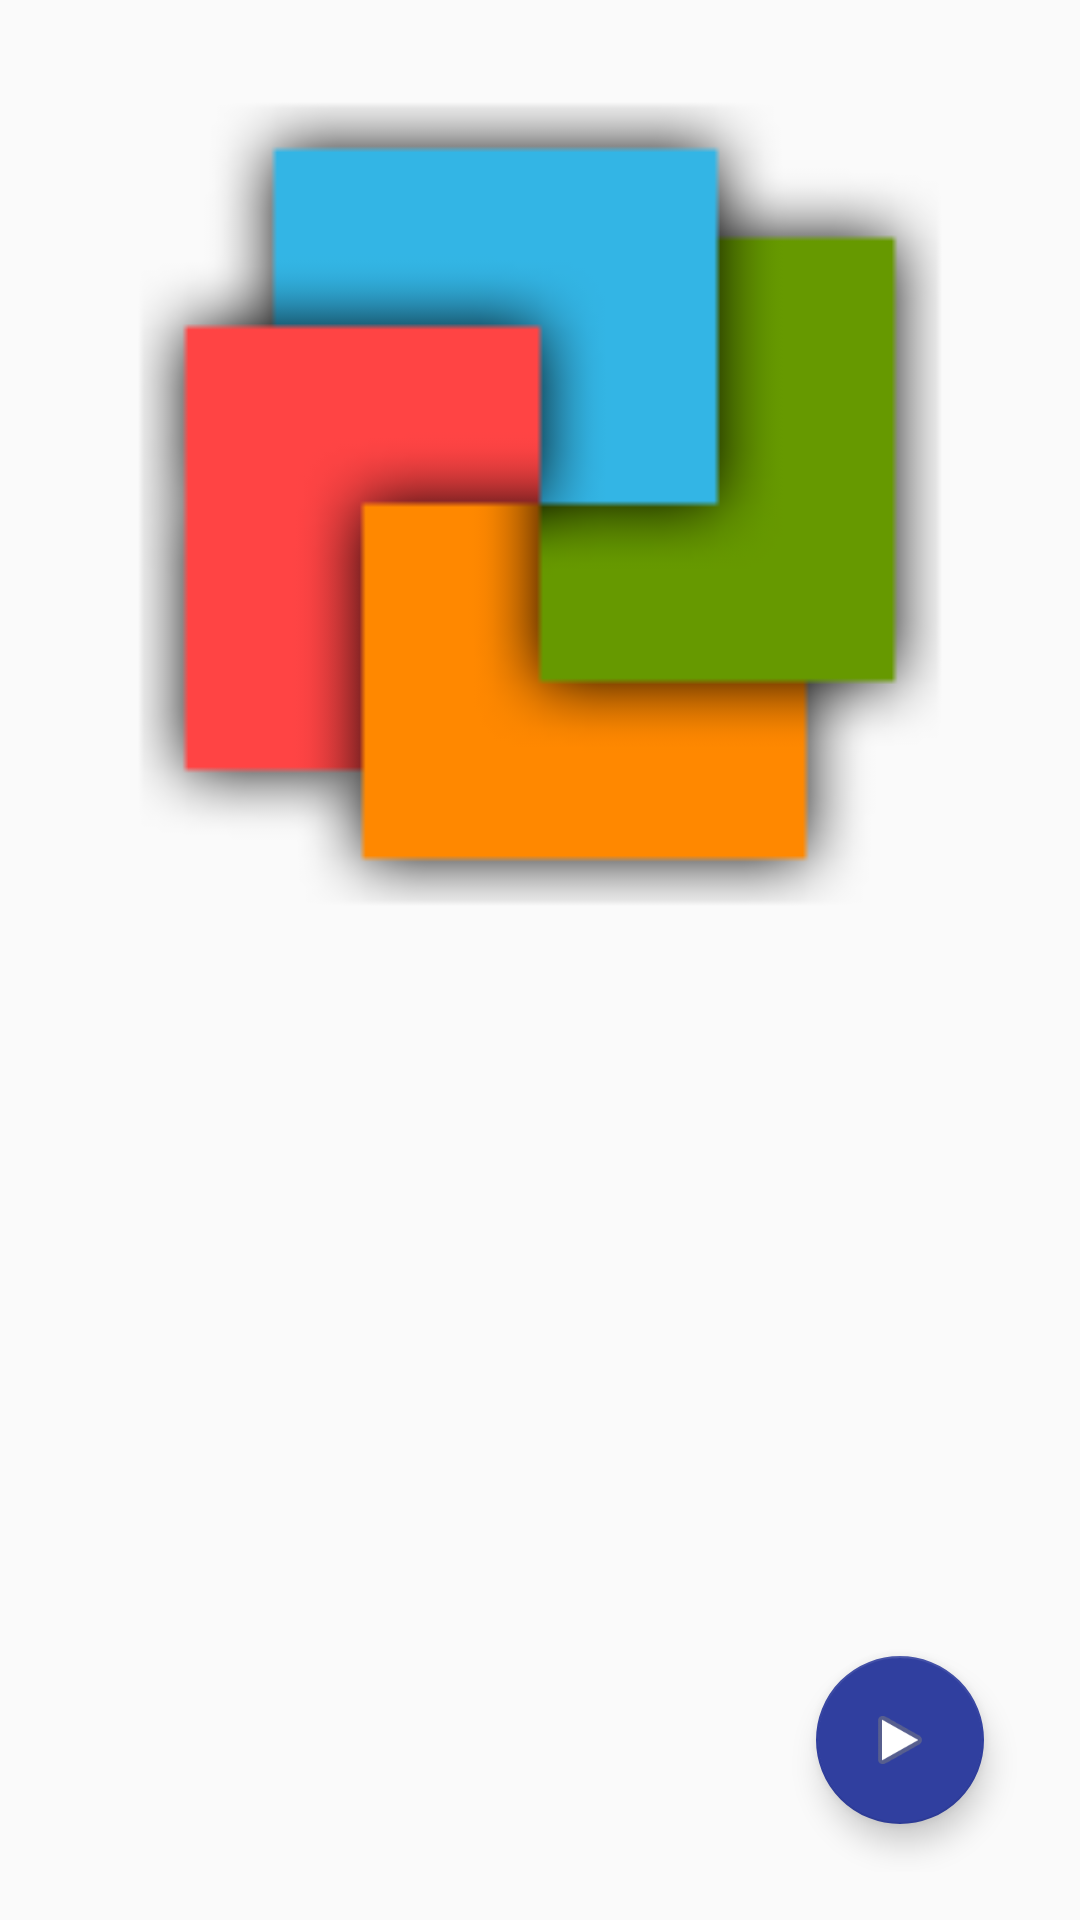

Here is an Android app screen rendered from its layout file. Give the layout XML and the strings, colors and styles it references.
<!-- AndroidManifest.xml: application theme AppTheme -->
<!-- res/layout/fragment_forming_words.xml -->
<android.support.design.widget.CoordinatorLayout xmlns:android="http://schemas.android.com/apk/res/android"
    xmlns:app="http://schemas.android.com/apk/res-auto"
    xmlns:tools="http://schemas.android.com/tools"
    android:layout_width="match_parent"
    android:layout_height="match_parent"
    android:orientation="vertical"
    android:paddingBottom="@dimen/activity_vertical_margin"
    android:paddingLeft="@dimen/activity_horizontal_margin"
    android:paddingRight="@dimen/activity_horizontal_margin"
    android:paddingTop="@dimen/activity_vertical_margin"
    tools:context="example.com.syllabletter.FormingWordsActivityFragment">

    <LinearLayout
        android:layout_width="match_parent"
        android:layout_height="match_parent"
        android:orientation="vertical">

        <ImageView
            android:id="@+id/img_forming_words"
            android:layout_width="match_parent"
            android:layout_height="match_parent"
            android:layout_weight="2"
            android:adjustViewBounds="true"
            android:scaleType="fitCenter"
            android:src="@mipmap/ic_launcher" />

        <LinearLayout
            android:layout_width="match_parent"
            android:layout_height="match_parent"
            android:layout_weight="2"
            android:orientation="vertical">

            <LinearLayout
                android:id="@+id/ly_word_forming_words"
                android:layout_width="match_parent"
                android:layout_height="wrap_content"
                android:gravity="center_horizontal"
                android:orientation="horizontal">

            </LinearLayout>

            <LinearLayout
                android:id="@+id/ly_options_forming_words"
                android:layout_width="match_parent"
                android:layout_height="wrap_content"
                android:gravity="center_horizontal"
                android:orientation="horizontal" />

            <TextView
                android:id="@+id/tv_answer_forming_words"
                android:layout_width="match_parent"
                android:layout_height="wrap_content"
                android:layout_margin="@dimen/tv_result_margin"
                android:gravity="center"
                android:textAppearance="?android:attr/textAppearanceLarge"
                android:textSize="@dimen/tv_result_size"
                android:textStyle="bold"
                android:visibility="gone" />

        </LinearLayout>

    </LinearLayout>


    <android.support.design.widget.FloatingActionButton
        android:id="@+id/fab_forming_words"
        android:layout_width="wrap_content"
        android:layout_height="wrap_content"
        android:layout_gravity="bottom|end"
        android:layout_margin="@dimen/fab_margin"
        android:src="@android:drawable/ic_media_play"
        app:backgroundTint="?android:attr/colorPrimaryDark" />

</android.support.design.widget.CoordinatorLayout>
<!-- resources referenced by this layout -->
<resources>
  <dimen name="activity_horizontal_margin">16dp</dimen>
  <dimen name="activity_vertical_margin">16dp</dimen>
  <dimen name="fab_margin">16dp</dimen>
  <dimen name="tv_result_margin">10dp</dimen>
  <dimen name="tv_result_size">36sp</dimen>
  <!-- mipmap ic_launcher: png bitmap (mipmap-hdpi, 2845 bytes) -->
  <style name="AppTheme" parent="@style/Theme.AppCompat.Light.NoActionBar">
          <item name="colorPrimary">@color/colorPrimary</item>
          <item name="colorPrimaryDark">@color/colorPrimaryDark</item>
          <item name="colorAccent">@color/colorAccent</item>
          <item name="android:textColorPrimary">@android:color/black</item>
          <item name="android:textColorPrimaryInverse">@color/text_light</item>
          <item name="android:textColor">@color/text_dark</item>
      </style>
  <color name="colorPrimary">#3F51B5</color>
  <color name="colorPrimaryDark">#303F9F</color>
  <color name="colorAccent">#FF4081</color>
  <color name="text_light">@android:color/white</color>
  <color name="text_dark">#616161</color>
</resources>
